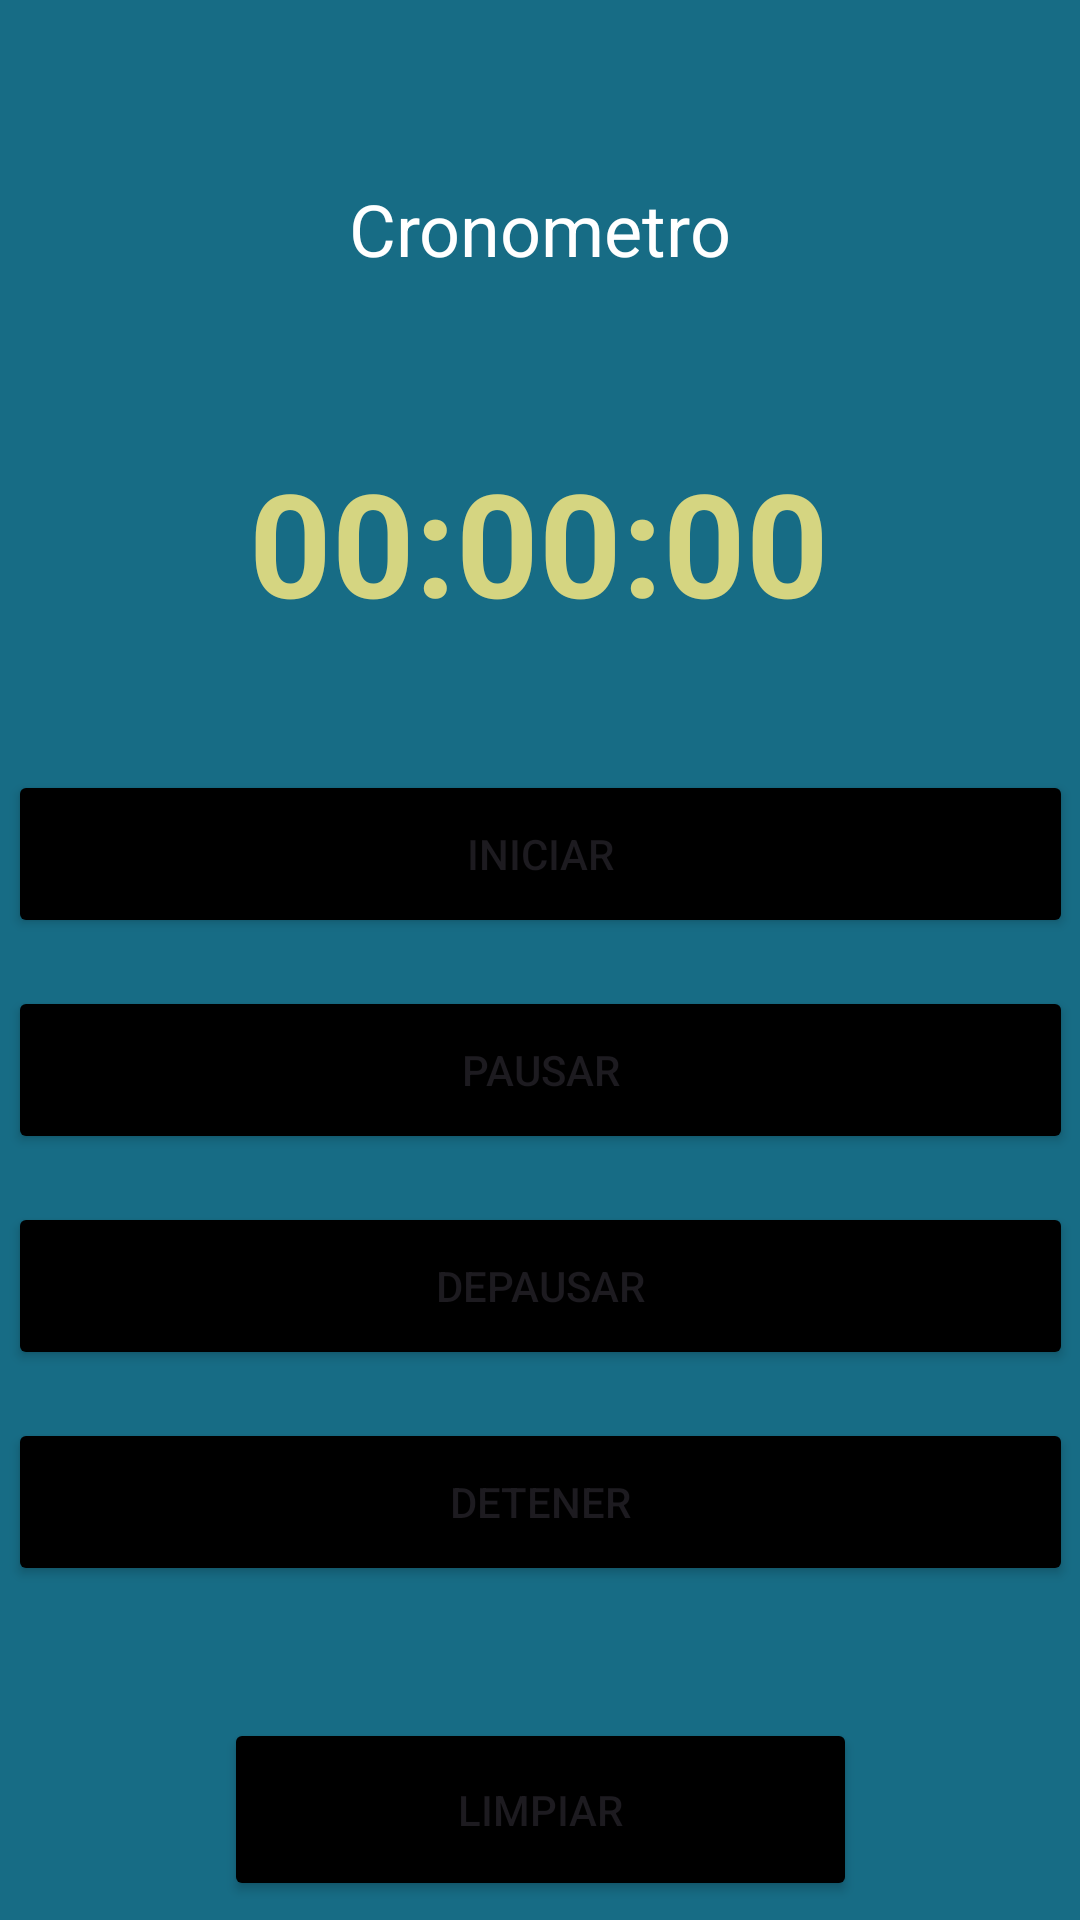

The Android layout XML behind this screen, and the referenced resources:
<!-- AndroidManifest.xml: application theme Theme.Lab2IOT -->
<!-- res/layout/activity_cronometro_usuario.xml -->
<?xml version="1.0" encoding="utf-8"?>
<androidx.constraintlayout.widget.ConstraintLayout xmlns:android="http://schemas.android.com/apk/res/android"
    xmlns:app="http://schemas.android.com/apk/res-auto"
    xmlns:tools="http://schemas.android.com/tools"
    android:layout_width="match_parent"
    android:layout_height="match_parent"
    android:background="#176C85"
    tools:context=".cronometroUsuario">

    <TextView
        android:id="@+id/textView6"
        android:layout_width="wrap_content"
        android:layout_height="wrap_content"
        android:layout_marginTop="60dp"
        android:text="Cronometro"
        android:textColor="#FFFFFF"
        android:textSize="24sp"
        app:layout_constraintEnd_toEndOf="parent"
        app:layout_constraintStart_toStartOf="parent"
        app:layout_constraintTop_toTopOf="parent" />

    <Chronometer
        android:id="@+id/chronometer"
        android:layout_width="wrap_content"
        android:layout_height="wrap_content"
        android:layout_centerInParent="true"
        android:layout_gravity="center"
        android:layout_marginTop="56dp"
        android:format="00:%s"
        android:text="00:00:00"
        android:textColor="#D5D581"
        android:textSize="48sp"
        android:textStyle="bold"
        app:layout_constraintEnd_toEndOf="parent"
        app:layout_constraintHorizontal_bias="0.497"
        app:layout_constraintStart_toStartOf="parent"
        app:layout_constraintTop_toBottomOf="@+id/textView6" />

    <Button
        android:id="@+id/button5"
        android:layout_width="355dp"
        android:layout_height="56dp"
        android:layout_marginTop="44dp"
        android:text="Iniciar"
        android:backgroundTint="#000000"
        app:layout_constraintEnd_toEndOf="parent"
        app:layout_constraintStart_toStartOf="parent"
        app:layout_constraintTop_toBottomOf="@+id/chronometer" />

    <Button
        android:id="@+id/button8"
        android:layout_width="355dp"
        android:layout_height="56dp"
        android:layout_marginTop="16dp"
        android:text="Pausar"
        android:backgroundTint="#000000"
        app:layout_constraintEnd_toEndOf="parent"
        app:layout_constraintStart_toStartOf="parent"
        app:layout_constraintTop_toBottomOf="@+id/button5" />

    <Button
        android:id="@+id/button9"
        android:layout_width="355dp"
        android:layout_height="56dp"
        android:layout_marginTop="16dp"
        android:text="Depausar"
        android:backgroundTint="#000000"
        app:layout_constraintEnd_toEndOf="parent"
        app:layout_constraintStart_toStartOf="parent"
        app:layout_constraintTop_toBottomOf="@+id/button8" />

    <Button
        android:id="@+id/button10"
        android:layout_width="355dp"
        android:layout_height="56dp"
        android:layout_marginTop="16dp"
        android:text="Detener"
        android:backgroundTint="#000000"
        app:layout_constraintEnd_toEndOf="parent"
        app:layout_constraintStart_toStartOf="parent"
        app:layout_constraintTop_toBottomOf="@+id/button9" />

    <Button
        android:id="@+id/button11"
        android:layout_width="211dp"
        android:layout_height="61dp"
        android:layout_marginTop="44dp"
        android:text="Limpiar"
        android:backgroundTint="#000000"
        app:layout_constraintEnd_toEndOf="parent"
        app:layout_constraintStart_toStartOf="parent"
        app:layout_constraintTop_toBottomOf="@+id/button10" />

</androidx.constraintlayout.widget.ConstraintLayout>
<!-- resources referenced by this layout -->
<resources>
  <style name="Theme.Lab2IOT" parent="Base.Theme.Lab2IOT" />
  <style name="Base.Theme.Lab2IOT" parent="Theme.Material3.DayNight.NoActionBar">
          
          
      </style>
</resources>
